Image classification data set "dataset" (atlan-antillia/sol4py on GitHub). Class labels (50): 3x3 basketball, archery, artistic gymnastics, artistic swimming, athletics, badminton, baseball, basketball, beach volleyball, boxing, canoe slalom, canoe sprint, cycling BMX freestyle, cycling BMX racing, cycling mountain bike, cycling road, cycling track, diving, equestrian dressage, equestrian eventing, equestrian jumping, fencing, football, golf, handball, hockey, judo, karate kata, karate kumite, marathon swimming, modern pentathlon, rhythmic gymnastics, rowing, rugby, sailing, shooting, skateboarding, softball, sport climbing, surfing, swimming, table tennis, taekwondo, tennis, trampoline gymnastics, triathlon, volleyball, water polo, weightlifting, wrestling.

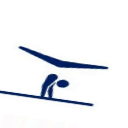
Label: artistic gymnastics

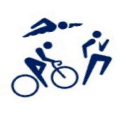
Label: triathlon

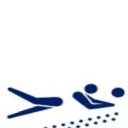
Label: beach volleyball

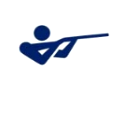
Label: shooting

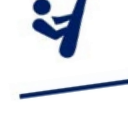
Label: trampoline gymnastics

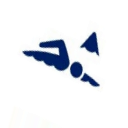
Label: marathon swimming
